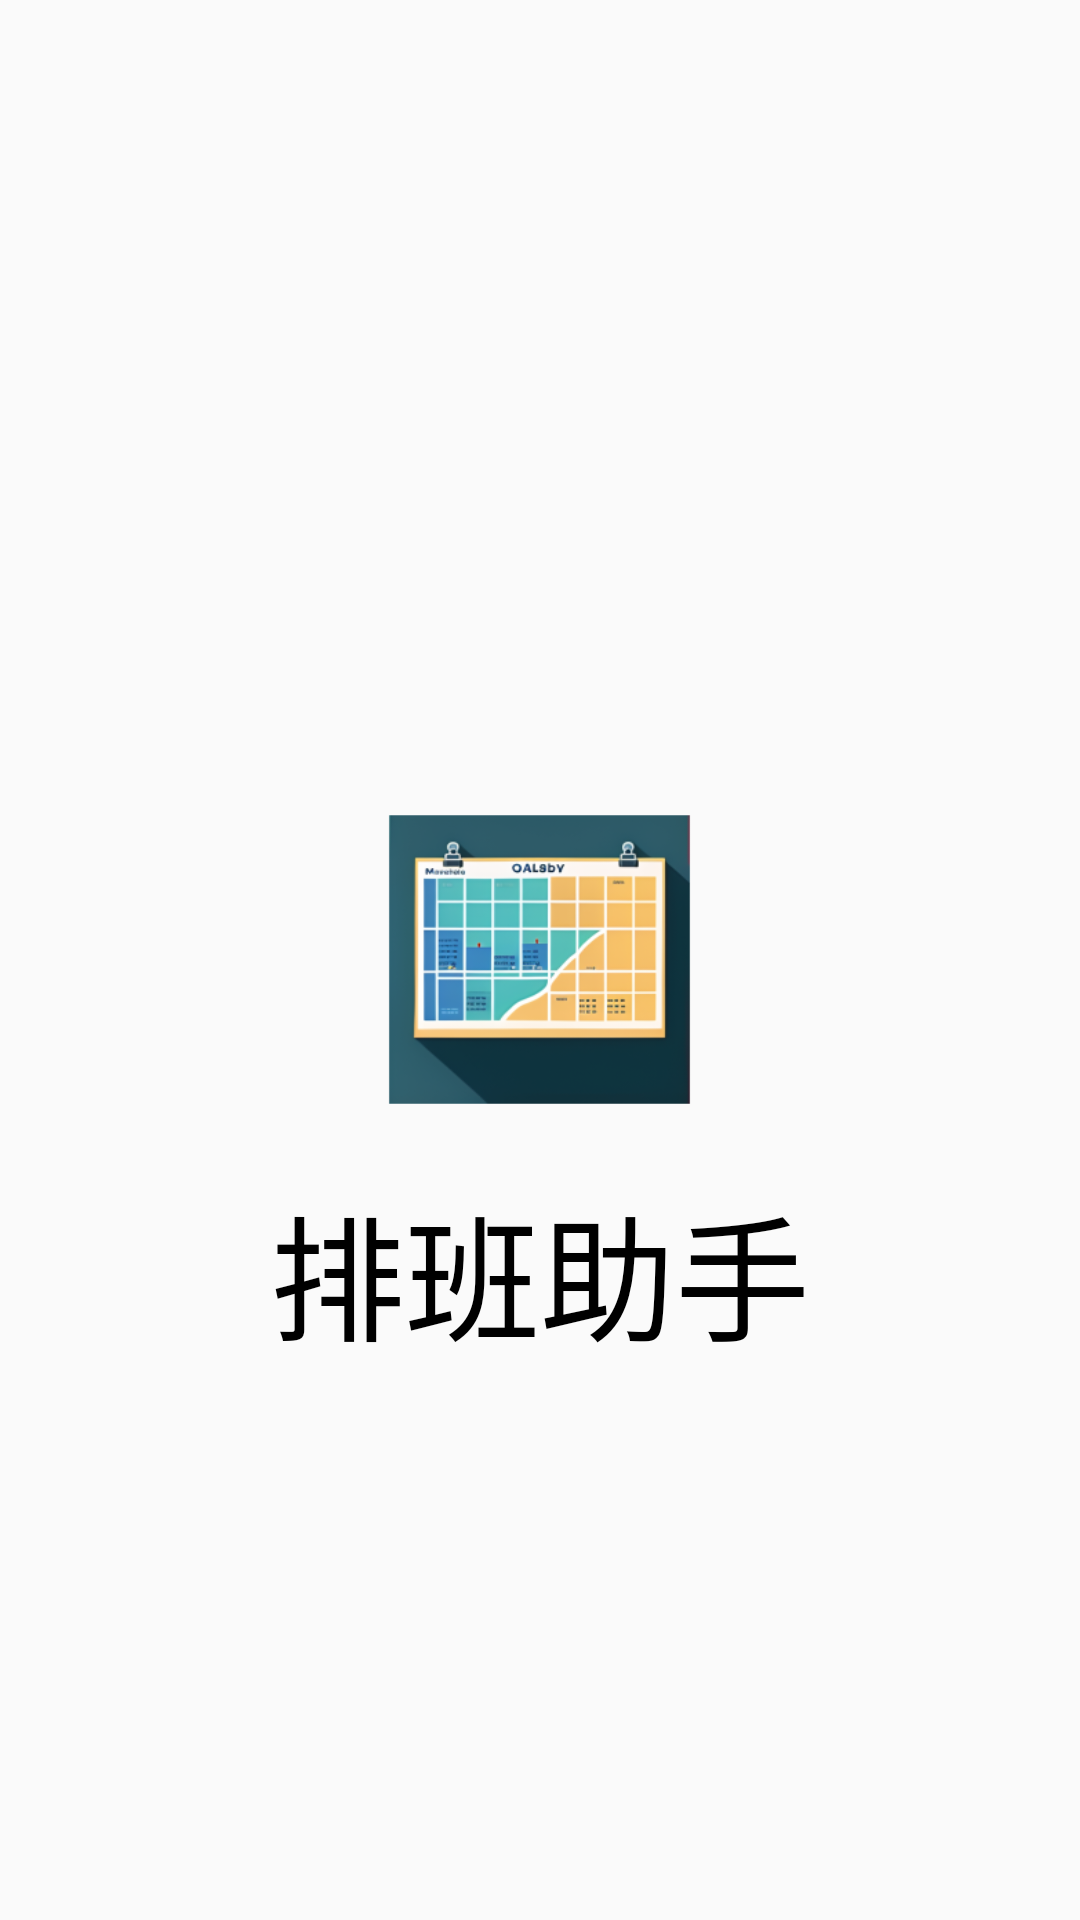

Here is an Android app screen rendered from its layout file. Give the layout XML and the strings, colors and styles it references.
<!-- AndroidManifest.xml: application theme Theme.SchedulingAssistant -->
<!-- res/layout/activity_open_screen_animation.xml -->
<?xml version="1.0" encoding="utf-8"?>
<RelativeLayout xmlns:android="http://schemas.android.com/apk/res/android"
    xmlns:app="http://schemas.android.com/apk/res-auto"
    xmlns:tools="http://schemas.android.com/tools"
    android:layout_width="match_parent"
    android:layout_height="match_parent"
    tools:context=".activity.OpenScreenAnimationActivity">

    <ImageView
        android:id="@+id/icon"
        android:layout_width="149dp"
        android:layout_height="143dp"
        android:layout_centerInParent="true"
        android:background="@mipmap/ic_app"
        tools:ignore="MissingConstraints" />

    <TextView
        android:id="@+id/app_name"
        android:layout_width="wrap_content"
        android:layout_height="wrap_content"
        android:layout_below="@id/icon"
        android:layout_centerInParent="true"
        android:text="@string/app_name"
        android:textColor="#000"
        android:textSize="45sp" />


</RelativeLayout>
<!-- resources referenced by this layout -->
<resources>
  <!-- mipmap ic_app: webp bitmap (mipmap-hdpi, 9764 bytes) -->
  <string name="app_name">排班助手</string>
  <style name="Theme.SchedulingAssistant" parent="Theme.MaterialComponents.DayNight.DarkActionBar.Bridge">
          
          <item name="colorPrimary">@color/purple_500</item>
          <item name="colorPrimaryVariant">@color/purple_700</item>
          <item name="colorOnPrimary">@color/white</item>
          
          <item name="colorSecondary">@color/teal_200</item>
          <item name="colorSecondaryVariant">@color/teal_700</item>
          <item name="colorOnSecondary">@color/black</item>
          
          <item name="android:statusBarColor">?attr/colorPrimaryVariant</item>
          
      </style>
  <!-- not gathered from this repository: default colours our renderer supplied (Android Studio template values) -->
  <color name="purple_500">#FF6200EE</color>
  <color name="purple_700">#FF3700B3</color>
  <color name="teal_200">#FF03DAC5</color>
  <color name="teal_700">#FF018786</color>
  <color name="black">#FF000000</color>
  <color name="white">#FFFFFFFF</color>
</resources>
